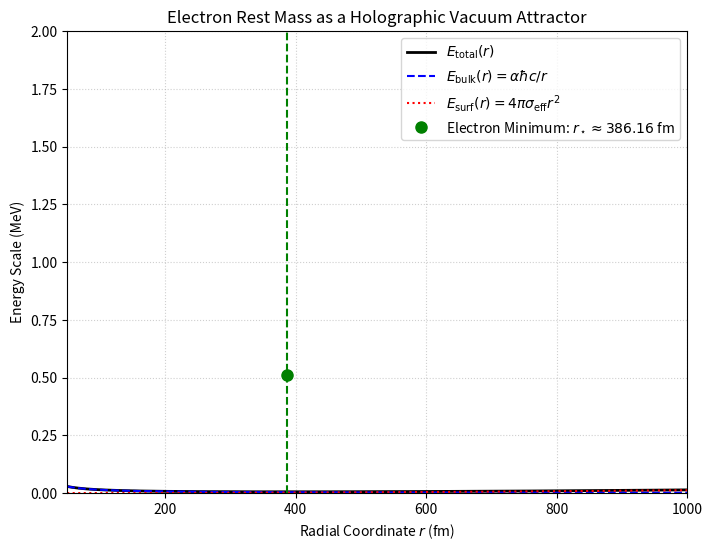

Reproduce this figure in Python.
import numpy as np
import matplotlib.pyplot as plt

# Constantes del sector electroles (Electron Ground State)
alpha = 1.0 / 137.036          # Constante de estructura fina
hbar_c = 197.327               # MeV * fm
m_e = 0.510998                 # Masa del electron en MeV/c^2

# Radio de Compton analitico (Eq. 6 del manuscrito)
r_compton_e = hbar_c / m_e     # ~386.159 fm

# Tension superficial del vacio bloqueada analiticamente (Eq. 7)
sigma_eff = (alpha * (m_e**3)) / (8.0 * np.pi * (hbar_c**2))

# Vector de radios (escala fm)
r = np.linspace(50, 1000, 500)

# Evaluacion de componentes de energia (Eq. 5)
E_bulk = (alpha * hbar_c) / r
E_surf = 4.0 * np.pi * sigma_eff * (r**2)
E_total = E_bulk + E_surf

# Grafico de alta resolucion
plt.figure(figsize=(8, 6), dpi=300)
plt.plot(r, E_total, 'k-', lw=2, label=r'$E_{\rm total}(r)$')
plt.plot(r, E_bulk, 'b--', label=r'$E_{\rm bulk}(r) = \alpha \hbar c / r$')
plt.plot(r, E_surf, 'r:', label=r'$E_{\rm surf}(r) = 4\pi \sigma_{\rm eff} r^2$')

# Atractor estable
plt.axvline(x=r_compton_e, color='g', linestyle='--')
plt.plot(r_compton_e, m_e, 'go', markersize=8, 
         label=r'Electron Minimum: $r_\star \approx 386.16$ fm')

plt.title('Electron Rest Mass as a Holographic Vacuum Attractor', fontsize=12)
plt.xlabel('Radial Coordinate $r$ (fm)', fontsize=10)
plt.ylabel('Energy Scale (MeV)', fontsize=10)
plt.xlim(50, 1000)
plt.ylim(0, 2.0)
plt.grid(True, linestyle=':', alpha=0.6)
plt.legend(loc='upper right')
plt.savefig('fig1_electron_attractor.pdf', bbox_inches='tight')
print(f"[EFT ELECTRON] Minimum at r_star = {r_compton_e:.4f} fm matching m_e = {m_e:.4f} MeV")
